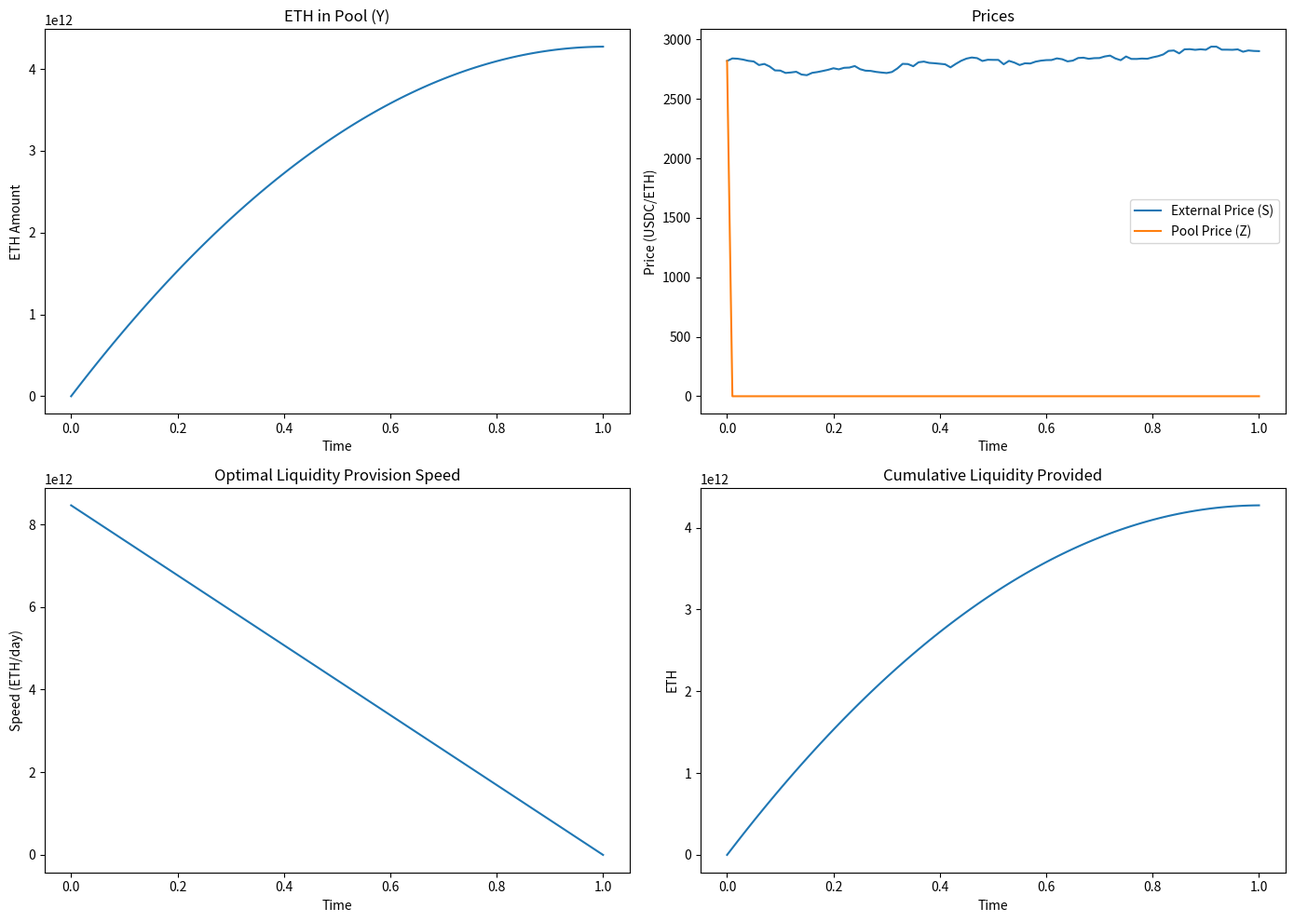
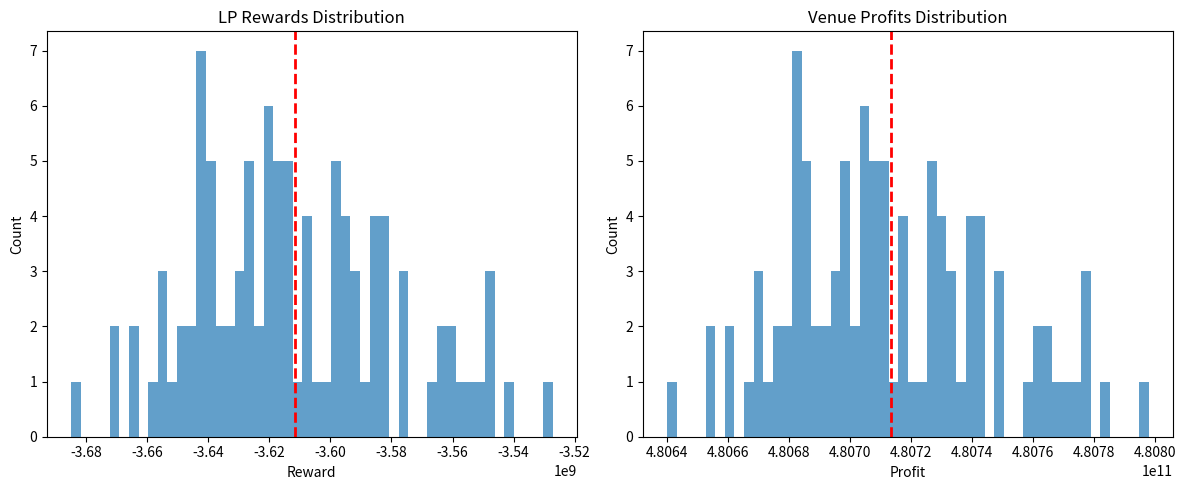

These charts were generated, in order, by the following Python code:
"""
Test Strategy for 2503.22502v1
Generated by Claude-Sonnet-3.7 on 2025-07-10 19:58:09
Source: 2503.22502v1.pdf
Processing time: 51.4 seconds

Run with: python 2503.22502v1_test_strategy.py
"""

import numpy as np
import matplotlib.pyplot as plt
from dataclasses import dataclass
from typing import List, Tuple
import math

# Constants based on the paper
T = 1.0  # Trading horizon (1 day)
S0 = 2820  # Initial exchange rate (ETH-USDC)
Z0 = S0  # Initial pool exchange rate
sigma = 0.0569 * S0  # Daily volatility
xi = 300  # Average traded quantity in 10-min window
r = 0.01 * xi * Z0  # Fee collected by venue per transaction
Y0 = 50000  # Initial ETH in pool
c0 = Y0 * (Y0 * Z0)  # Initial pool depth
eta = 1e-10  # Volatility of liquidity provision
gamma = 1e-18  # LP's risk aversion
zeta = 1e-6  # Venue's risk aversion
a = 1e-14  # Temporary price impact in external venue
a1 = 142.7  # Baseline intensity
a2 = 1e-5  # Sensitivity of order flow to pool depth
a3 = 13.6  # Arbitrage sensitivity
a0 = 0.1  # Minimum intensity
nu_max = float('inf')  # Maximum speed of liquidity provision


@dataclass
class State:
    """State of the AMM system at time t"""
    t: float
    S: float  # External price
    Z: float  # Pool price
    Y: float  # Pool reserves of asset Y (ETH)
    X: float  # Pool reserves of asset X (USDC)
    N_plus: int  # Number of buy trades
    N_minus: int  # Number of sell trades


def lambda_plus(state: State) -> float:
    """Intensity of buy orders"""
    return max(a0, a1 + a2 * state.Y + a3 * (state.Z - state.S))


def lambda_minus(state: State) -> float:
    """Intensity of sell orders"""
    return max(a0, a1 + a2 * state.Y + a3 * (state.S - state.Z))


def optimal_liquidity_provision_speed(state: State, t_remaining: float) -> float:
    """Calculate optimal liquidity provision speed based on risk-averse venue model"""
    if a2 == 0:
        # When a2 = 0, the optimal strategy becomes proportional to external price differences
        return (2 * (state.S - state.Z) * gamma * a * eta**2) / (4 * eta**2 * a**2 * gamma + 2 * a)
    else:
        # When a2 > 0, the optimal strategy adds liquidity proportional to time remaining
        return (2 * a2 * r * t_remaining) / (2 * a)


def simulate_amm(dt: float = 0.01, num_steps: int = 100) -> List[State]:
    """Simulate the AMM dynamics according to the model in the paper"""
    num_steps = int(T / dt)
    states = []
    
    # Initialize state
    state = State(
        t=0,
        S=S0,
        Z=Z0,
        Y=Y0,
        X=Y0 * Z0,
        N_plus=0,
        N_minus=0
    )
    states.append(state)
    
    for i in range(num_steps):
        # Current time and time remaining
        t = i * dt
        t_remaining = T - t
        
        # Calculate optimal liquidity provision speed
        nu = optimal_liquidity_provision_speed(state, t_remaining)
        
        # Calculate jump intensities
        l_plus = lambda_plus(state)
        l_minus = lambda_minus(state)
        
        # Generate random jumps for price and trades
        dW = np.random.normal(0, np.sqrt(dt))  # External price Brownian motion
        dB = np.random.normal(0, np.sqrt(dt))  # Liquidity provision Brownian motion
        
        # Simulate jumps in Poisson processes
        jump_plus = np.random.poisson(l_plus * dt)
        jump_minus = np.random.poisson(l_minus * dt) if state.Y > xi else 0
        
        # Update external price
        new_S = state.S + sigma * dW
        
        # Update pool reserves
        new_Y = state.Y + nu * dt + eta * dB + xi * jump_plus - xi * jump_minus
        
        # Ensure pool reserves don't go below xi
        new_Y = max(new_Y, xi + 1)
        
        # Update pool constant
        c = state.X * state.Y
        
        # Update pool price and reserves
        new_X = c / new_Y
        new_Z = new_X / new_Y
        
        # Update counters
        new_N_plus = state.N_plus + jump_plus
        new_N_minus = state.N_minus + jump_minus
        
        # Create new state
        new_state = State(
            t=t + dt,
            S=new_S,
            Z=new_Z,
            Y=new_Y,
            X=new_X,
            N_plus=new_N_plus,
            N_minus=new_N_minus
        )
        
        states.append(new_state)
        state = new_state
    
    return states


def calculate_lp_reward(states: List[State]) -> float:
    """Calculate the reward for liquidity providers based on the model"""
    total_reward = 0
    
    for i in range(1, len(states)):
        prev = states[i-1]
        curr = states[i]
        dt = curr.t - prev.t
        
        # Calculate optimal liquidity provision speed
        t_remaining = T - prev.t
        nu = optimal_liquidity_provision_speed(prev, t_remaining)
        
        # Reward components
        trading_fees = r * ((curr.N_plus - prev.N_plus) + (curr.N_minus - prev.N_minus))
        external_costs = -a * nu**2 * dt
        
        # Simplified reward calculation
        reward = trading_fees * 0.5 + external_costs  # Assume LP gets 50% of fees
        total_reward += reward
    
    return total_reward


def calculate_venue_profit(states: List[State]) -> float:
    """Calculate the profit for the venue based on the model"""
    total_fees = r * (states[-1].N_plus + states[-1].N_minus)
    lp_reward = calculate_lp_reward(states)
    
    # Venue keeps the remaining fees after paying LP
    return total_fees - lp_reward


def run_simulations(num_sims: int = 1000) -> Tuple[List[float], List[float]]:
    """Run multiple simulations and collect LP rewards and venue profits"""
    lp_rewards = []
    venue_profits = []
    
    for i in range(num_sims):
        if i % 100 == 0:
            print(f"Running simulation {i}/{num_sims}")
        
        states = simulate_amm()
        lp_reward = calculate_lp_reward(states)
        venue_profit = calculate_venue_profit(states)
        
        lp_rewards.append(lp_reward)
        venue_profits.append(venue_profit)
    
    return lp_rewards, venue_profits


def plot_simulation_results(states: List[State]) -> None:
    """Plot the results of a single simulation"""
    times = [state.t for state in states]
    
    # Extract values for plotting
    Y_values = [state.Y for state in states]
    S_values = [state.S for state in states]
    Z_values = [state.Z for state in states]
    
    # Calculate optimal liquidity provision speeds
    nu_values = [optimal_liquidity_provision_speed(state, T - state.t) for state in states]
    
    # Calculate cumulative liquidity added
    cumulative_liquidity = [0]
    for i in range(1, len(states)):
        dt = states[i].t - states[i-1].t
        nu = optimal_liquidity_provision_speed(states[i-1], T - states[i-1].t)
        cumulative_liquidity.append(cumulative_liquidity[-1] + nu * dt)
    
    # Create the plots
    fig, axs = plt.subplots(2, 2, figsize=(14, 10))
    
    # Plot 1: ETH in pool
    axs[0, 0].plot(times, Y_values)
    axs[0, 0].set_title('ETH in Pool (Y)')
    axs[0, 0].set_xlabel('Time')
    axs[0, 0].set_ylabel('ETH Amount')
    
    # Plot 2: Prices
    axs[0, 1].plot(times, S_values, label='External Price (S)')
    axs[0, 1].plot(times, Z_values, label='Pool Price (Z)')
    axs[0, 1].set_title('Prices')
    axs[0, 1].set_xlabel('Time')
    axs[0, 1].set_ylabel('Price (USDC/ETH)')
    axs[0, 1].legend()
    
    # Plot 3: Optimal speed
    axs[1, 0].plot(times, nu_values)
    axs[1, 0].set_title('Optimal Liquidity Provision Speed')
    axs[1, 0].set_xlabel('Time')
    axs[1, 0].set_ylabel('Speed (ETH/day)')
    
    # Plot 4: Cumulative liquidity
    axs[1, 1].plot(times, cumulative_liquidity)
    axs[1, 1].set_title('Cumulative Liquidity Provided')
    axs[1, 1].set_xlabel('Time')
    axs[1, 1].set_ylabel('ETH')
    
    plt.tight_layout()
    plt.savefig('amm_simulation.png')
    plt.close()


def plot_histograms(lp_rewards: List[float], venue_profits: List[float]) -> None:
    """Plot histograms of LP rewards and venue profits"""
    fig, axs = plt.subplots(1, 2, figsize=(12, 5))
    
    # LP rewards histogram
    axs[0].hist(lp_rewards, bins=50, alpha=0.7)
    axs[0].axvline(np.mean(lp_rewards), color='r', linestyle='dashed', linewidth=2)
    axs[0].set_title('LP Rewards Distribution')
    axs[0].set_xlabel('Reward')
    axs[0].set_ylabel('Count')
    
    # Venue profits histogram
    axs[1].hist(venue_profits, bins=50, alpha=0.7)
    axs[1].axvline(np.mean(venue_profits), color='r', linestyle='dashed', linewidth=2)
    axs[1].set_title('Venue Profits Distribution')
    axs[1].set_xlabel('Profit')
    axs[1].set_ylabel('Count')
    
    plt.tight_layout()
    plt.savefig('rewards_histograms.png')
    plt.close()


def main():
    print("AMM Equilibrium Reward Model Simulation")
    print(f"Initial parameters: S0={S0}, Y0={Y0}, a2={a2}")
    
    # Run a single simulation and plot results
    print("Running a single simulation...")
    single_sim = simulate_amm()
    plot_simulation_results(single_sim)
    print(f"Single simulation completed. ETH at end: {single_sim[-1].Y:.2f}")
    print(f"Number of trades: {single_sim[-1].N_plus + single_sim[-1].N_minus}")
    
    # Run a reduced number of simulations for demonstration
    print("Running multiple simulations...")
    lp_rewards, venue_profits = run_simulations(num_sims=100)
    
    # Calculate statistics
    mean_lp_reward = np.mean(lp_rewards)
    mean_venue_profit = np.mean(venue_profits)
    
    print(f"Average LP reward: {mean_lp_reward:.2f}")
    print(f"Average venue profit: {mean_venue_profit:.2f}")
    
    # Plot histograms
    plot_histograms(lp_rewards, venue_profits)
    print("Simulation completed. Results saved to disk.")


if __name__ == "__main__":
    try:
        main()
    except Exception as e:
        print(f"Error during simulation: {e}")
